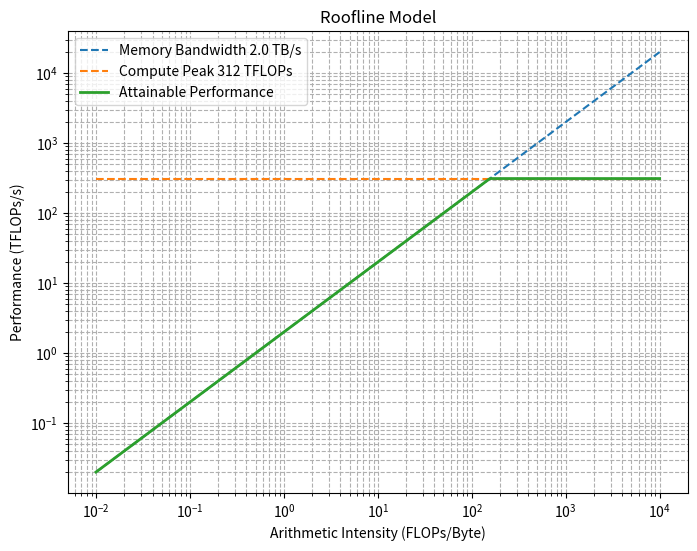

Source code (Python): (Note: this script raises an exception after producing the figure.)
# 3.8 性能分析工具链：Roofline 模型绘制
#
# 运行：
#   cd /data/liyangyang/ai_infra/02_CUDA编程与HPC高性能计算
#   /data/liyangyang/qwen35_env/bin/python 2.8_性能分析工具链/roofline_calc.py
import numpy as np
import matplotlib
matplotlib.use('Agg')
import matplotlib.pyplot as plt


def plot_roofline(peak_tflops, peak_bw_tbs, save_path="roofline.png"):
    I = np.logspace(-2, 4, 500)  # FLOPs/Byte
    memory_roof = peak_bw_tbs * I  # TFLOPs
    compute_roof = np.full_like(I, peak_tflops)
    attainable = np.minimum(memory_roof, compute_roof)

    plt.figure(figsize=(8, 6))
    plt.loglog(I, memory_roof, "--", label=f"Memory Bandwidth {peak_bw_tbs} TB/s")
    plt.loglog(I, compute_roof, "--", label=f"Compute Peak {peak_tflops} TFLOPs")
    plt.loglog(I, attainable, "-", label="Attainable Performance", linewidth=2)
    plt.xlabel("Arithmetic Intensity (FLOPs/Byte)")
    plt.ylabel("Performance (TFLOPs/s)")
    plt.title("Roofline Model")
    plt.legend()
    plt.grid(True, which="both", ls="--")
    plt.savefig(save_path)
    print(f"Roofline plot saved to {save_path}")


def main():
    peak_tflops = 312  # A100 FP16/FP32 mixed
    peak_bw_tbs = 2.0  # TB/s
    plot_roofline(peak_tflops, peak_bw_tbs, "2.8_性能分析工具链/roofline.png")

    M = N = K = 4096
    flops = 2 * M * N * K
    bytes_moved = (M * K + K * N + M * N) * 4  # FP32
    intensity = flops / bytes_moved
    print(f"SGEMM {M}x{N}x{K} intensity: {intensity:.2f} FLOPs/Byte")
    print(f"Memory-bound threshold: {peak_tflops / peak_bw_tbs:.2f} FLOPs/Byte")
    if intensity < peak_tflops / peak_bw_tbs:
        print("This kernel is likely MEMORY-BOUND")
    else:
        print("This kernel is likely COMPUTE-BOUND")


if __name__ == "__main__":
    main()
